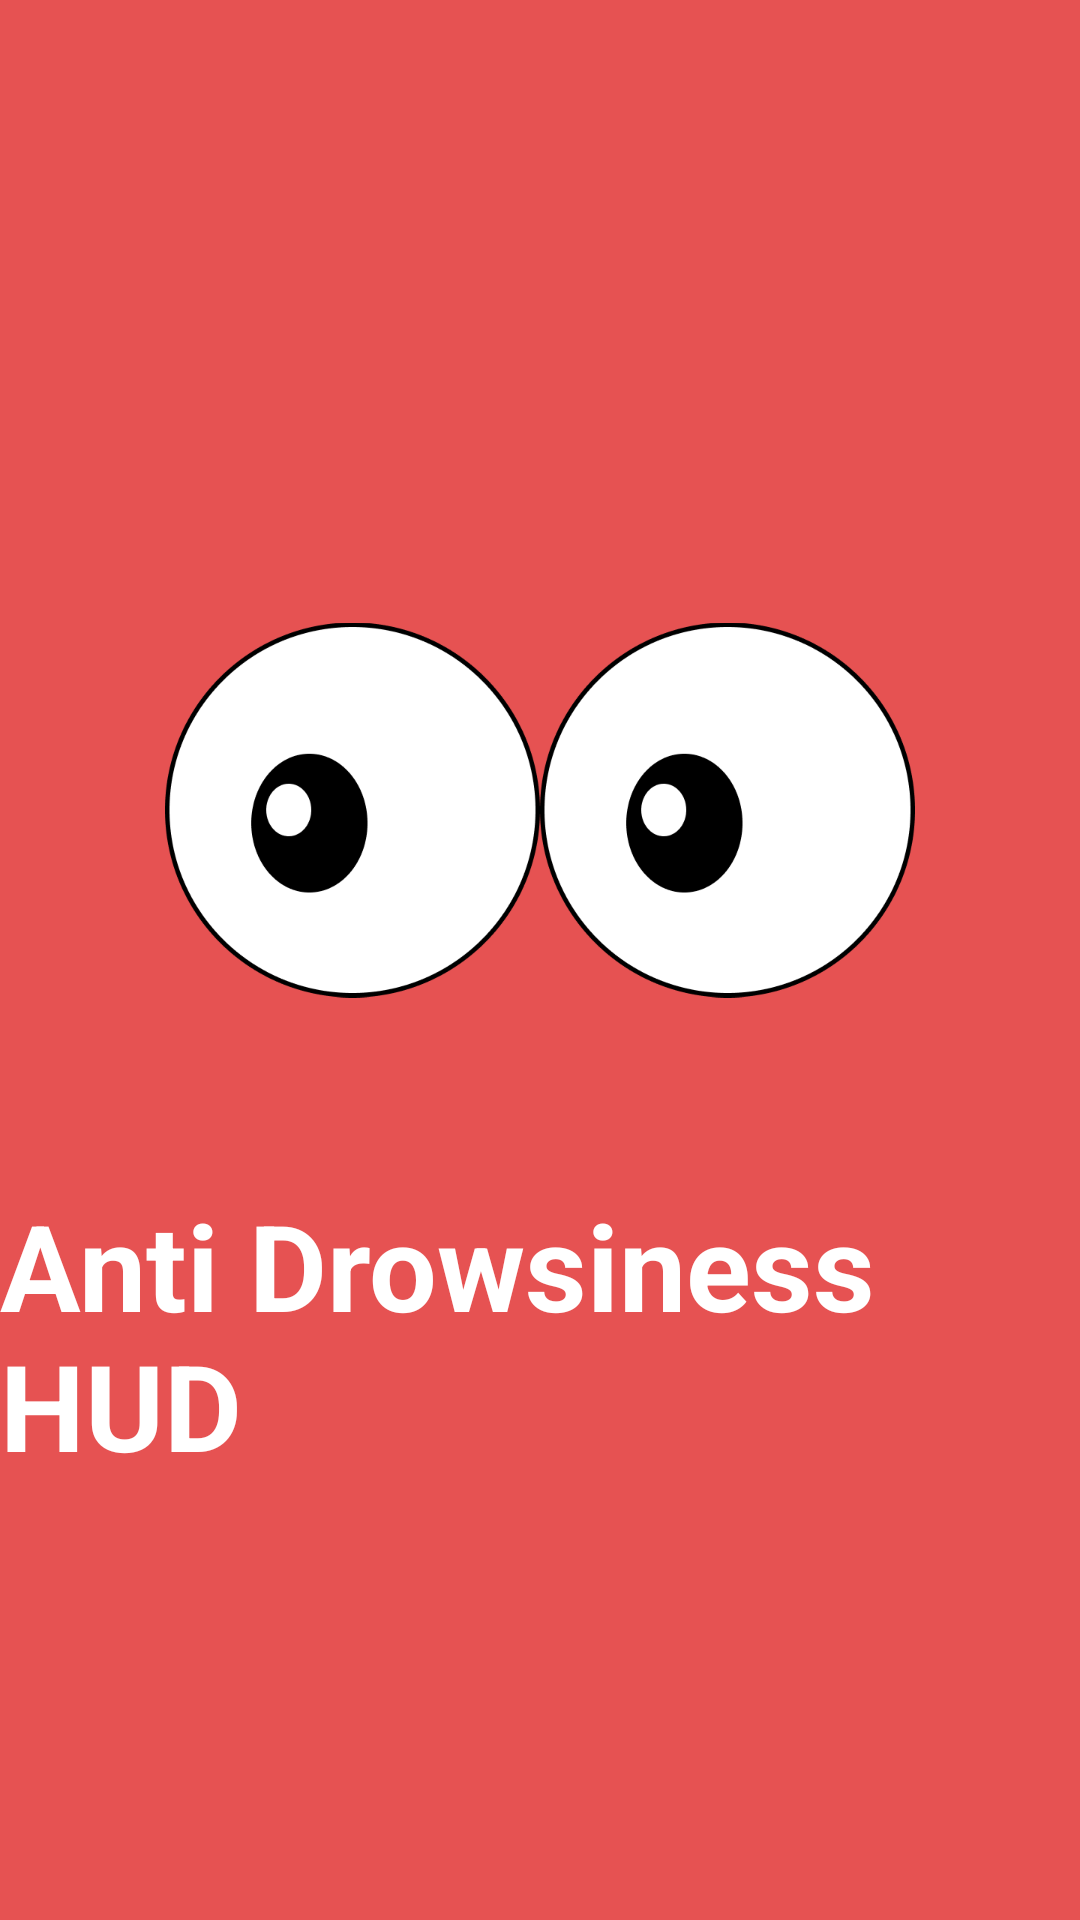

Produce the Android XML layout that renders to this screen, including the resource entries it uses.
<!-- AndroidManifest.xml: application theme Theme.Anti_drowsiness_hud -->
<!-- res/layout/splashfile.xml -->
<?xml version="1.0" encoding="utf-8"?>
<RelativeLayout xmlns:android="http://schemas.android.com/apk/res/android"
    android:layout_width="match_parent"
    android:layout_height="match_parent"
    android:background="@color/orange_three"
    android:gravity="center">

    <ImageView
        android:id="@+id/logo_id"
        android:layout_width="250dp"
        android:layout_height="250dp"
        android:layout_centerInParent="true"
        android:background="@color/orange_one"
        android:src="@drawable/eyes" />

    <TextView
        android:layout_width="wrap_content"
        android:layout_height="wrap_content"
        android:layout_below="@+id/logo_id"
        android:layout_centerHorizontal="true"
        android:text="Anti Drowsiness HUD"
        android:textColor="@color/white"
        android:textSize="40sp"
        android:textStyle="bold" />

</RelativeLayout>
<!-- resources referenced by this layout -->
<resources>
  <color name="orange_one">#e65252</color>
  <color name="orange_three">#e65252</color>
  <color name="white">#FFFFFFFF</color>
  <!-- drawable eyes: png bitmap (drawable, 21915 bytes) -->
  <style name="Theme.Anti_drowsiness_hud" parent="Theme.MaterialComponents.DayNight.NoActionBar">
          
          <item name="colorPrimary">@color/purple_500</item>
          <item name="colorPrimaryVariant">@color/purple_700</item>
          <item name="colorOnPrimary">@color/white</item>
          
          <item name="colorSecondary">@color/teal_200</item>
          <item name="colorSecondaryVariant">@color/teal_700</item>
          <item name="colorOnSecondary">@color/black</item>
          
          <item name="android:statusBarColor" tools:targetApi="l">?attr/colorPrimaryVariant</item>
          
      </style>
  <color name="purple_500">#FF6200EE</color>
  <color name="purple_700">#FF3700B3</color>
  <color name="teal_200">#FF03DAC5</color>
  <color name="teal_700">#FF018786</color>
  <color name="black">#FF000000</color>
</resources>
